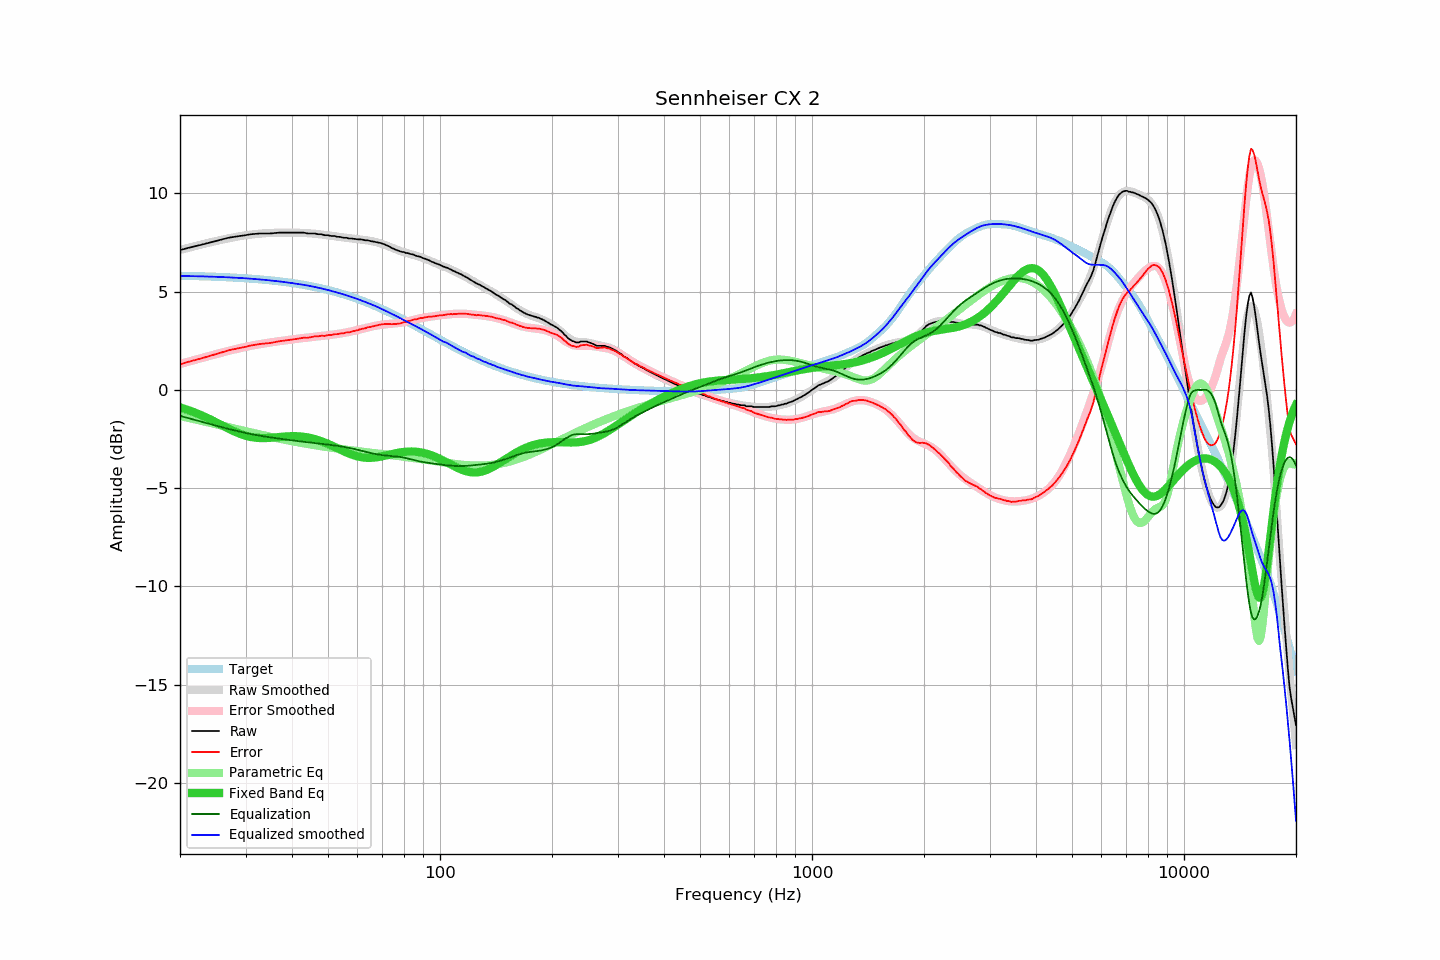

Data behind this chart, as committed beside it:
frequency, raw, error, smoothed, error_smoothed, equalization, parametric_eq, equalized_raw, equalized_smoothed, target
20, 7.12, 1.30, 7.12, 1.32, -1.32, -0.89, 5.80, 5.80, 5.81
21, 7.23, 1.42, 7.23, 1.43, -1.43, -1.02, 5.79, 5.80, 5.80
22, 7.32, 1.52, 7.33, 1.54, -1.54, -1.16, 5.78, 5.79, 5.79
23, 7.41, 1.62, 7.42, 1.64, -1.64, -1.32, 5.77, 5.78, 5.78
24, 7.50, 1.72, 7.50, 1.73, -1.73, -1.48, 5.76, 5.77, 5.77
25, 7.59, 1.83, 7.58, 1.82, -1.82, -1.65, 5.76, 5.76, 5.76
26, 7.67, 1.92, 7.65, 1.91, -1.91, -1.81, 5.76, 5.75, 5.75
27, 7.75, 2.01, 7.72, 1.99, -1.99, -1.97, 5.76, 5.73, 5.73
28, 7.80, 2.08, 7.78, 2.06, -2.06, -2.11, 5.74, 5.72, 5.72
29, 7.84, 2.14, 7.83, 2.13, -2.13, -2.24, 5.71, 5.70, 5.70
30, 7.88, 2.19, 7.87, 2.19, -2.19, -2.33, 5.68, 5.68, 5.68
31, 7.93, 2.26, 7.91, 2.25, -2.25, -2.40, 5.68, 5.66, 5.66
32, 7.95, 2.30, 7.94, 2.30, -2.30, -2.44, 5.65, 5.64, 5.64
33, 7.97, 2.34, 7.96, 2.34, -2.34, -2.45, 5.63, 5.62, 5.62
34, 7.97, 2.36, 7.98, 2.38, -2.38, -2.45, 5.59, 5.60, 5.60
35, 7.97, 2.39, 7.99, 2.42, -2.42, -2.44, 5.55, 5.57, 5.58
36, 7.99, 2.43, 8.00, 2.45, -2.45, -2.42, 5.53, 5.55, 5.55
37, 8.01, 2.48, 8.00, 2.48, -2.48, -2.40, 5.52, 5.52, 5.53
38, 8.01, 2.51, 8.01, 2.51, -2.51, -2.38, 5.49, 5.50, 5.50
39, 8.01, 2.53, 8.01, 2.54, -2.54, -2.36, 5.47, 5.47, 5.47
40, 8.01, 2.56, 8.01, 2.57, -2.57, -2.36, 5.44, 5.44, 5.44
41, 8.01, 2.59, 8.00, 2.59, -2.59, -2.36, 5.41, 5.41, 5.41
42, 8.01, 2.62, 8.00, 2.62, -2.62, -2.37, 5.39, 5.38, 5.38
43, 8.01, 2.66, 7.99, 2.64, -2.64, -2.39, 5.36, 5.35, 5.35
44, 7.97, 2.65, 7.98, 2.67, -2.67, -2.42, 5.30, 5.31, 5.31
45, 7.97, 2.69, 7.97, 2.69, -2.69, -2.46, 5.28, 5.28, 5.28
46, 7.97, 2.72, 7.95, 2.71, -2.71, -2.50, 5.26, 5.24, 5.24
47, 7.93, 2.72, 7.93, 2.73, -2.73, -2.55, 5.20, 5.21, 5.21
48, 7.93, 2.76, 7.91, 2.75, -2.75, -2.61, 5.18, 5.17, 5.17
49, 7.88, 2.75, 7.89, 2.77, -2.77, -2.68, 5.11, 5.13, 5.13
50, 7.88, 2.79, 7.87, 2.78, -2.78, -2.75, 5.09, 5.09, 5.09
51, 7.84, 2.79, 7.85, 2.80, -2.80, -2.82, 5.03, 5.04, 5.04
52, 7.84, 2.83, 7.82, 2.83, -2.83, -2.90, 5.01, 5.00, 5.00
53, 7.80, 2.84, 7.80, 2.85, -2.85, -2.97, 4.95, 4.96, 4.96
54, 7.79, 2.87, 7.78, 2.87, -2.87, -3.05, 4.91, 4.91, 4.91
55, 7.75, 2.88, 7.76, 2.90, -2.90, -3.12, 4.85, 4.86, 4.87
56, 7.75, 2.92, 7.74, 2.92, -2.92, -3.18, 4.82, 4.82, 4.82
57, 7.71, 2.93, 7.72, 2.95, -2.95, -3.24, 4.75, 4.77, 4.77
58, 7.71, 2.98, 7.71, 2.98, -2.98, -3.30, 4.72, 4.72, 4.73
59, 7.69, 3.01, 7.69, 3.01, -3.01, -3.35, 4.67, 4.68, 4.68
60, 7.67, 3.04, 7.67, 3.05, -3.05, -3.39, 4.62, 4.63, 4.63
61, 7.67, 3.09, 7.66, 3.08, -3.08, -3.42, 4.59, 4.58, 4.58
62, 7.65, 3.12, 7.64, 3.11, -3.11, -3.44, 4.53, 4.52, 4.53
63, 7.62, 3.14, 7.62, 3.15, -3.15, -3.45, 4.47, 4.48, 4.48
64, 7.62, 3.19, 7.61, 3.18, -3.18, -3.46, 4.44, 4.42, 4.43
65, 7.58, 3.20, 7.59, 3.21, -3.21, -3.46, 4.36, 4.37, 4.37
66, 7.56, 3.24, 7.56, 3.24, -3.24, -3.45, 4.32, 4.32, 4.32
67, 7.54, 3.27, 7.53, 3.26, -3.26, -3.44, 4.27, 4.27, 4.27
68, 7.51, 3.29, 7.50, 3.29, -3.29, -3.42, 4.22, 4.22, 4.21
69, 7.49, 3.32, 7.47, 3.31, -3.31, -3.40, 4.18, 4.16, 4.16
70, 7.45, 3.34, 7.43, 3.32, -3.32, -3.38, 4.12, 4.10, 4.11
71, 7.41, 3.35, 7.38, 3.33, -3.33, -3.35, 4.07, 4.05, 4.05
72, 7.36, 3.36, 7.34, 3.35, -3.35, -3.33, 4.01, 3.99, 4.00
73, 7.31, 3.36, 7.29, 3.36, -3.36, -3.30, 3.95, 3.94, 3.95
74, 7.24, 3.35, 7.25, 3.37, -3.37, -3.27, 3.87, 3.88, 3.89
75, 7.19, 3.35, 7.20, 3.38, -3.38, -3.25, 3.81, 3.83, 3.84
76, 7.14, 3.35, 7.16, 3.39, -3.39, -3.23, 3.75, 3.77, 3.78
77, 7.10, 3.37, 7.12, 3.40, -3.40, -3.21, 3.70, 3.72, 3.73
78, 7.06, 3.38, 7.08, 3.41, -3.41, -3.19, 3.64, 3.66, 3.67
79, 7.03, 3.41, 7.04, 3.43, -3.43, -3.17, 3.59, 3.61, 3.62
... 553 more rows
